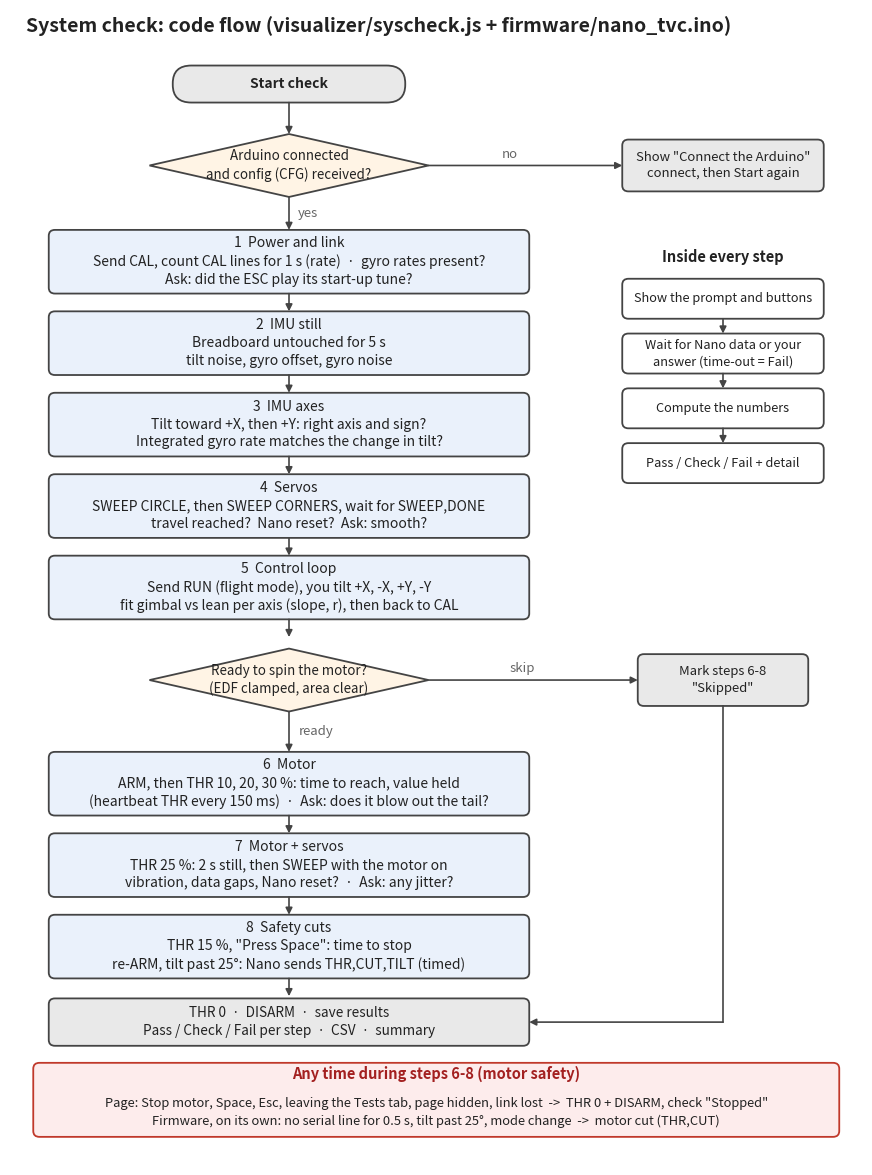

Recreate this plot in Python. (Note: this script raises an exception after producing the figure.)
"""Draws the System check code flow chart (syscheck_flowchart.png), matching visualizer/syscheck.js.

    python flowchart_system_check.py
"""
from pathlib import Path

import matplotlib.pyplot as plt
from matplotlib.patches import FancyBboxPatch, Polygon

INK, MUTED, LINE = '#222222', '#666666', '#444444'
STEP, DEC, TERM, SAFE = '#eaf1fb', '#fff4e5', '#e9e9e9', '#fdecec'

fig, ax = plt.subplots(figsize=(11, 15), dpi=200)
ax.set_xlim(0, 110)
ax.set_ylim(-16, 140)
ax.axis('off')


def box(x, y, w, h, text, fc=STEP, ec=LINE, fs=10, bold=False, r=0.8):
    ax.add_patch(FancyBboxPatch((x - w / 2, y - h / 2), w, h, boxstyle=f'round,pad=0,rounding_size={r}', fc=fc, ec=ec, lw=1.3))
    ax.text(x, y, text, ha='center', va='center', fontsize=fs, color=INK, weight='bold' if bold else 'normal', linespacing=1.35)


def diamond(x, y, w, h, text):
    ax.add_patch(Polygon([(x, y + h / 2), (x + w / 2, y), (x, y - h / 2), (x - w / 2, y)], closed=True, fc=DEC, ec=LINE, lw=1.3))
    ax.text(x, y, text, ha='center', va='center', fontsize=9.6, color=INK, linespacing=1.3)


def arrow(x1, y1, x2, y2, label=None, lx=0.0, ly=0.0):
    ax.annotate('', xy=(x2, y2), xytext=(x1, y1), arrowprops=dict(arrowstyle='-|>', color=LINE, lw=1.2, shrinkA=0, shrinkB=0))
    if label:
        ax.text((x1 + x2) / 2 + lx, (y1 + y2) / 2 + ly, label, fontsize=9.5, color=MUTED, va='center')


CX, W, H = 36, 62, 8.6          # main column: centre, box width, box height
RX = 92                         # right column centre
ax.text(2, 137, 'System check: code flow (visualizer/syscheck.js + firmware/nano_tvc.ino)', fontsize=14, color=INK, weight='bold')

box(CX, 130, 30, 5, 'Start check', fc=TERM, bold=True, r=2.4)
arrow(CX, 127.5, CX, 123.25)
diamond(CX, 119, 36, 8.5, 'Arduino connected\nand config (CFG) received?')
arrow(CX + 18, 119, RX - 13, 119, 'no', lx=-3, ly=1.5)
box(RX, 119, 26, 7, 'Show "Connect the Arduino"\nconnect, then Start again', fc=TERM, fs=9.4)
arrow(CX, 114.75, CX, 110.3, 'yes', lx=1.2)

y = 106
for t in ['1  Power and link\nSend CAL, count CAL lines for 1 s (rate)  ·  gyro rates present?\nAsk: did the ESC play its start-up tune?',
          '2  IMU still\nBreadboard untouched for 5 s\ntilt noise, gyro offset, gyro noise',
          '3  IMU axes\nTilt toward +X, then +Y: right axis and sign?\nIntegrated gyro rate matches the change in tilt?',
          '4  Servos\nSWEEP CIRCLE, then SWEEP CORNERS, wait for SWEEP,DONE\ntravel reached?  Nano reset?  Ask: smooth?',
          '5  Control loop\nSend RUN (flight mode), you tilt +X, -X, +Y, -Y\nfit gimbal vs lean per axis (slope, r), then back to CAL']:
    box(CX, y, W, H, t)
    arrow(CX, y - H / 2, CX, y - 11 + H / 2)
    y -= 11

dy = y - 1.5
diamond(CX, dy, 36, 8.5, 'Ready to spin the motor?\n(EDF clamped, area clear)')
arrow(CX + 18, dy, RX - 11, dy, 'skip', lx=-3, ly=1.5)
box(RX, dy, 22, 7, 'Mark steps 6-8\n"Skipped"', fc=TERM, fs=9.4)
arrow(CX, dy - 4.25, CX, dy - 9.7, 'ready', lx=1.2)

y = dy - 14
for t in ['6  Motor\nARM, then THR 10, 20, 30 %: time to reach, value held\n(heartbeat THR every 150 ms)  ·  Ask: does it blow out the tail?',
          '7  Motor + servos\nTHR 25 %: 2 s still, then SWEEP with the motor on\nvibration, data gaps, Nano reset?  ·  Ask: any jitter?',
          '8  Safety cuts\nTHR 15 %, "Press Space": time to stop\nre-ARM, tilt past 25°: Nano sends THR,CUT,TILT (timed)']:
    box(CX, y, W, H, t)
    arrow(CX, y - H / 2, CX, y - 11 + H / 2)
    y -= 11

end_y = y + 0.8
box(CX, end_y, W, 6.4, 'THR 0  ·  DISARM  ·  save results\nPass / Check / Fail per step  ·  CSV  ·  summary', fc=TERM, fs=9.8)
# Skipped → straight down the clear right side to the end
ax.plot([RX, RX], [dy - 3.5, end_y], color=LINE, lw=1.2)
arrow(RX, end_y, CX + W / 2, end_y)

# Inset: what every step does
ix, iy = RX, 101
ax.text(ix, iy + 5, 'Inside every step', ha='center', fontsize=10.5, weight='bold', color=INK)
for i, t in enumerate(['Show the prompt and buttons', 'Wait for Nano data or your\nanswer (time-out = Fail)',
                       'Compute the numbers', 'Pass / Check / Fail + detail']):
    box(ix, iy - i * 7.4, 26, 5.4, t, fc='white', fs=9.2)
    if i < 3:
        arrow(ix, iy - i * 7.4 - 2.7, ix, iy - (i + 1) * 7.4 + 2.7)

# Safety band across the bottom
sy = end_y - 10.5
box(55, sy, 104, 10, '', fc=SAFE, ec='#c0392b')
ax.text(55, sy + 2.8, 'Any time during steps 6-8 (motor safety)', ha='center', fontsize=10.5, weight='bold', color='#a32020')
ax.text(55, sy - 1.7, 'Page: Stop motor, Space, Esc, leaving the Tests tab, page hidden, link lost  ->  THR 0 + DISARM, check "Stopped"\n'
        'Firmware, on its own: no serial line for 0.5 s, tilt past 25°, mode change  ->  motor cut (THR,CUT)',
        ha='center', va='center', fontsize=9.3, color=INK, linespacing=1.45)

out = Path(__file__).with_name('syscheck_flowchart.png')
fig.savefig(out, facecolor='white', bbox_inches='tight')
print('Wrote', out.name)
